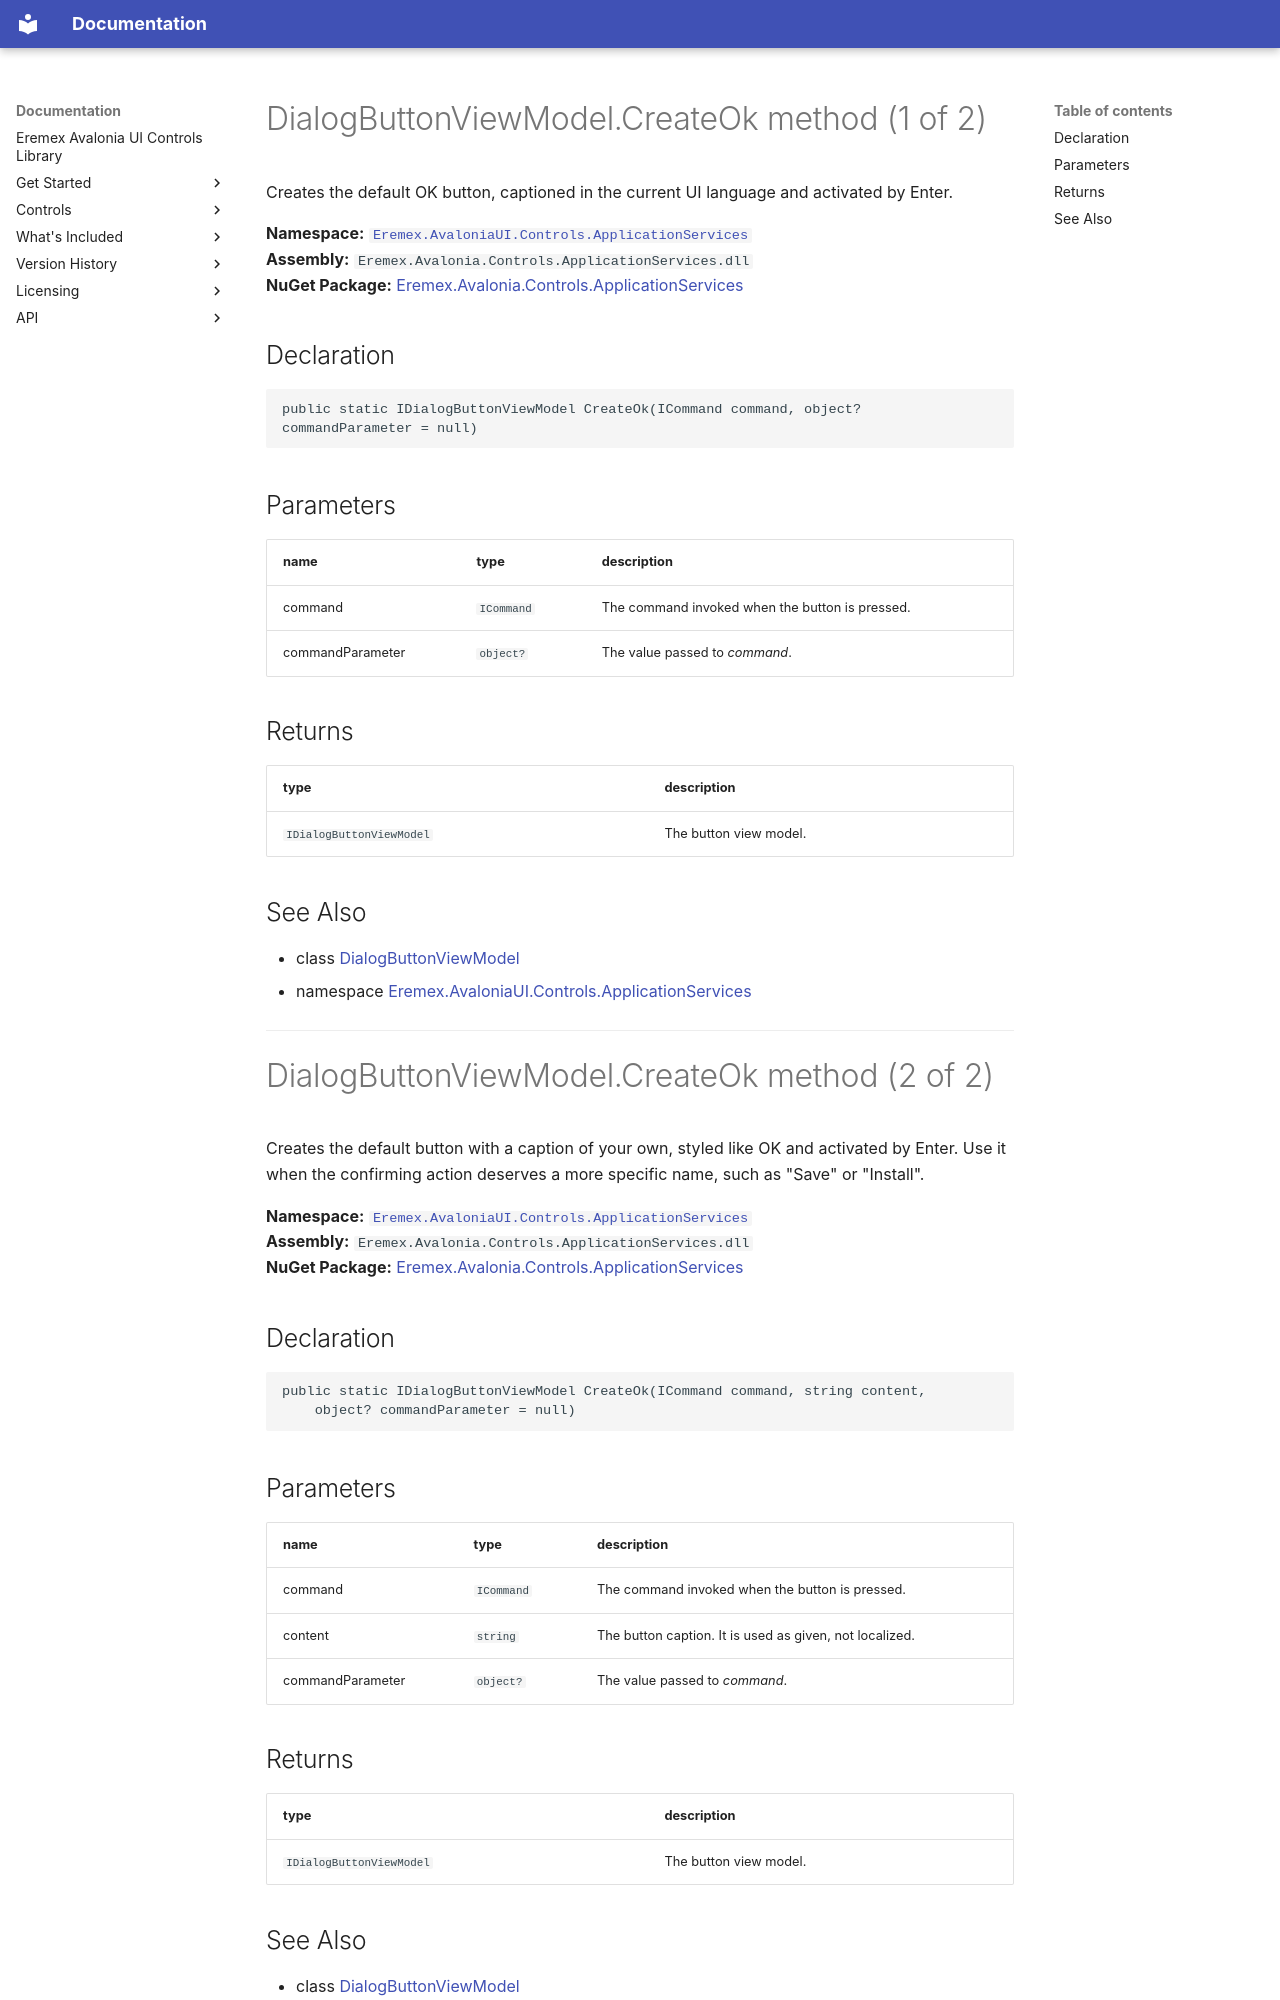

repository: Eremex/controls-doc · page: API/Eremex.AvaloniaUI.Controls.ApplicationServices/DialogButtonViewModel/CreateOk/index.html · generator: mkdocs

# DialogButtonViewModel.CreateOk method (1 of 2)

Creates the default OK button, captioned in the current UI language and activated by Enter.

**Namespace:** [`Eremex.AvaloniaUI.Controls.ApplicationServices`](../index.md)  
**Assembly:** `Eremex.Avalonia.Controls.ApplicationServices.dll`  
**NuGet Package:** [Eremex.Avalonia.Controls.ApplicationServices](https://www.nuget.org/packages/Eremex.Avalonia.Controls.ApplicationServices)

## Declaration

```csharp
public static IDialogButtonViewModel CreateOk(ICommand command, object? commandParameter = null)
```

## Parameters

| name | type | description |
| --- | --- | --- |
| command | `ICommand` | The command invoked when the button is pressed. |
| commandParameter | `object?` | The value passed to *command*. |

## Returns

| type | description |
| --- | --- |
| `IDialogButtonViewModel` | The button view model. |

## See Also

* class [DialogButtonViewModel](../DialogButtonViewModel.md)
* namespace [Eremex.AvaloniaUI.Controls.ApplicationServices](../index.md)

---

# DialogButtonViewModel.CreateOk method (2 of 2)

Creates the default button with a caption of your own, styled like OK and activated by Enter. Use it when the confirming action deserves a more specific name, such as "Save" or "Install".

**Namespace:** [`Eremex.AvaloniaUI.Controls.ApplicationServices`](../index.md)  
**Assembly:** `Eremex.Avalonia.Controls.ApplicationServices.dll`  
**NuGet Package:** [Eremex.Avalonia.Controls.ApplicationServices](https://www.nuget.org/packages/Eremex.Avalonia.Controls.ApplicationServices)

## Declaration

```csharp
public static IDialogButtonViewModel CreateOk(ICommand command, string content, 
    object? commandParameter = null)
```

## Parameters

| name | type | description |
| --- | --- | --- |
| command | `ICommand` | The command invoked when the button is pressed. |
| content | `string` | The button caption. It is used as given, not localized. |
| commandParameter | `object?` | The value passed to *command*. |

## Returns

| type | description |
| --- | --- |
| `IDialogButtonViewModel` | The button view model. |
